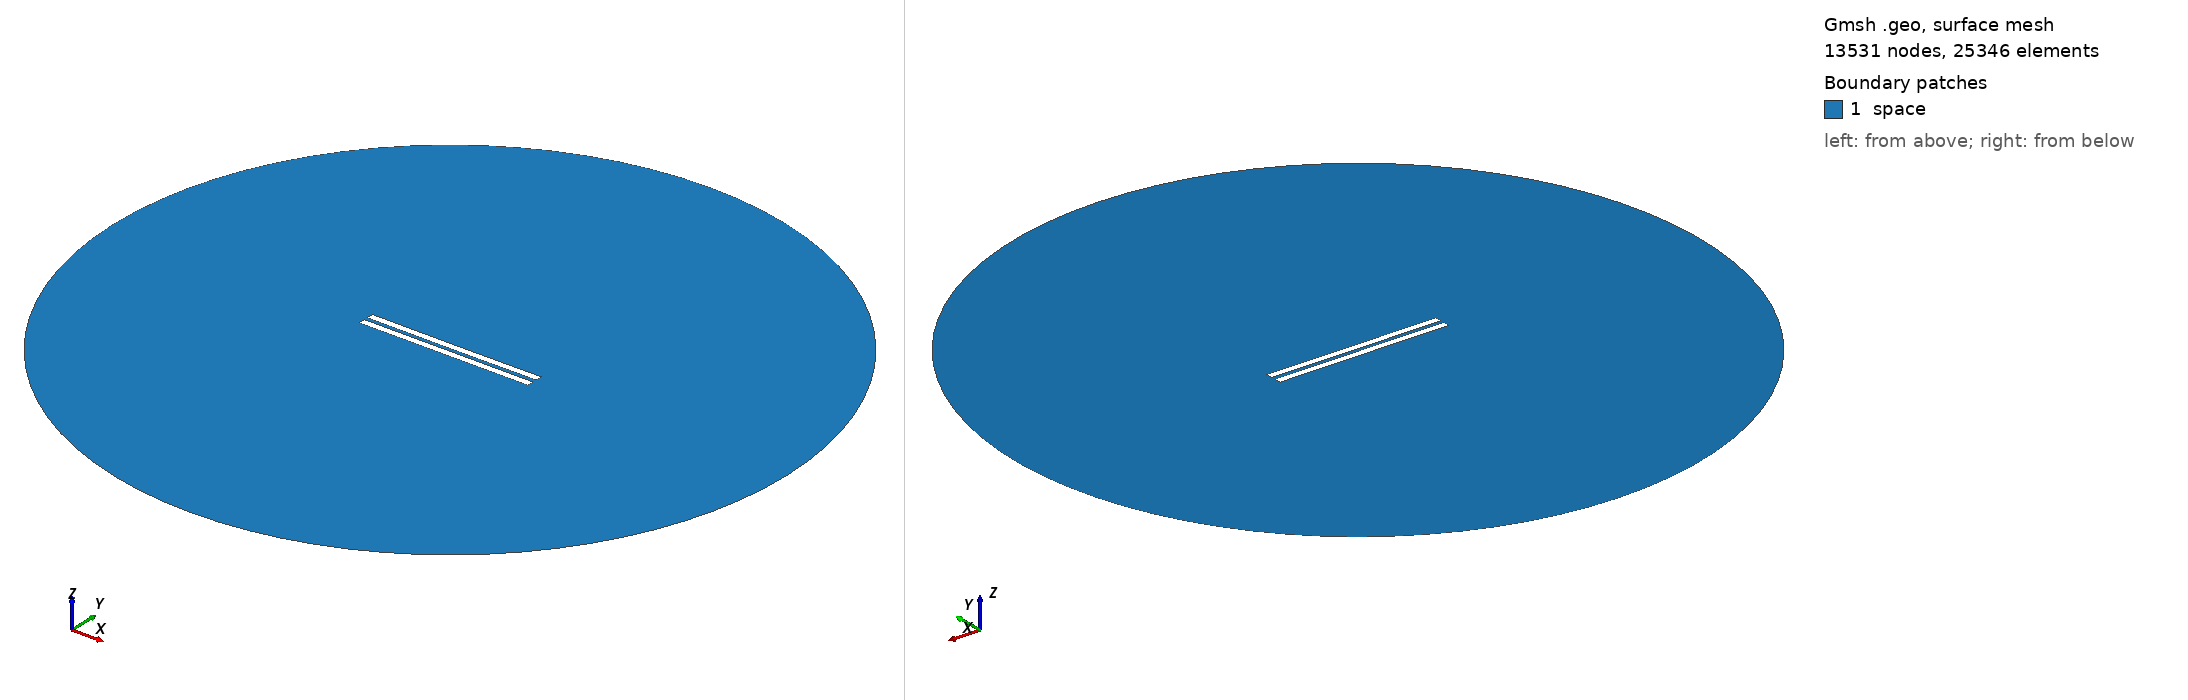

Gmsh geometry script, surface-meshed: 13531 nodes, 25346 surface elements. Boundary patches (legend numbers): 1 space. Left view from above one corner, right view from below the opposite corner. Legend entries are the model's physical surfaces. The drawing asked Gmsh for element sizes between 1% and 20% of the model's largest extent; the script's own settings can give other sizes.

=== 2788.geo (drawn) ===
//---------------------------------------
// Geometry kernel
//---------------------------------------

SetFactory("OpenCASCADE");



//---------------------------------------
// Parameters of the geometry
//---------------------------------------

// Overetch of the upper plate
overetch = 0.0;

// Distance between the plates
distance = 2.5;

// Discretization over the x axis (for the deformation)
nx = 50; 

// Length of the plate
L = 100 - overetch; 

// Number of modes
n = 4; 

// 1st mode coefficient
coeff(1) = 0.0;
beta(1) = 0.596864 * 3.1415926535 / L;

// 2nd mode coefficient
coeff(2) = -0.075;
beta(2) = 1.49418 * 3.1415926535 / L;

// 3rd mode coefficient
coeff(3) = 0.0;
beta(3) = 2.50025 * 3.1415926535 / L;

// 4th mode coefficient
coeff(4) = 0.0;
beta(4) = 3.49999 * 3.1415926535 / L;



//---------------------------------------
// Upper plate (deformed rectangle)
//---------------------------------------

// Coordiantes of the upper plate
xmin = -50;
xmax = 50 - overetch;

// Height of the upper plate
yheight = 4 - 2 * overetch;

// Indexes of the points
UpperID[] = {};
LowerID[] = {};
LeftID[] = {};
RightID[] = {};

// Point index
p = 1;

// Horizontal edges
For i In {1:nx}
    x = xmin + (i-1)*(xmax - xmin)/(nx-1);

    y_bottom = distance / 2 + overetch;
    For j In {1:n}
        C = (Cosh(beta(j)*L) + Cos(beta(j)*L)) / (Sinh(beta(j)*L) + Sin(beta(j)*L));
        y_bottom  = y_bottom + coeff(j) * (Cosh(beta(j)*(x+50)) - Cos(beta(j)*(x+50)) - C * (Sinh(beta(j)*(x+50)) - Sin(beta(j)*(x+50))));
    EndFor

    y_top = y_bottom + yheight;

    Point(p) = {x, y_top, 0, 1.0};
    UpperID[i] = p;
    p = p + 1;

    Point(p) = {x, y_bottom, 0, 1.0};
    LowerID[i] = p;
    p = p + 1;
EndFor

// Create point lists
UpperPts[] = {}; LowerPts[] = {};
For i In {1:nx}
  UpperPts[] += {UpperID[i]};
  LowerPts[] += {LowerID[i]};
EndFor

// Build splines
Spline(1) = {UpperPts[]};
Spline(2) = {LowerPts[]};
Line(3) = {LowerPts[nx-1], UpperPts[nx-1]};
Line(4) = {LowerPts[0], UpperPts[0]};

// Build the plane surface
Curve Loop(1) = {2, 3, -1, -4};
Plane Surface(1) = {1};



//---------------------------------------
// Lower plate (rectangle)
//---------------------------------------

// Vertices
Point(1001) = {-50, -1, 0, 1.0};
Point(1002) = { 50, -1, 0, 1.0};
Point(1003) = { 50,  -5, 0, 1.0};
Point(1004) = {-50,  -5, 0, 1.0};

// Edges
Line(5) = {1001, 1002};
Line(6) = {1002, 1003};
Line(7) = {1003, 1004};
Line(8) = {1004, 1001};

// Plane surface
Line Loop(2) = {5, 6, 7, 8};
Plane Surface(2) = {2}; 



//---------------------------------------
// Outer (fictious) boundary
//---------------------------------------

// Points
Point(1005) = {0, 0, 0};       // Center
Point(1006) = {200, 0, 0};     // Start point
Point(1007) = {0, 200, 0};     // 90 degrees
Point(1008) = {-200, 0, 0};    // 180 degrees
Point(1009) = {0, -200, 0};    // 270 degrees

// Circle arcs (each needs start, center, end)
Circle(9) = {1006, 1005, 1007};
Circle(10) = {1007, 1005, 1008};
Circle(11) = {1008, 1005, 1009};
Circle(12) = {1009, 1005, 1006};

// Plane surface for the entire domain
Curve Loop(3) = {9, 10, 11, 12};
Surface(3) = {3};

// Subtract the plates from the whole domain to obtain the actual domain where we want to solve the equations
BooleanDifference{ Surface{3}; Delete; }{ Surface{1}; Surface{2}; Delete; }




//---------------------------------------
// Transfinite Lines/Curves
//---------------------------------------

// Set the number of points on the boundaries
r = 7;

// Plates
Transfinite Curve {1, 2} = 50*r Using Progression 1;
Transfinite Curve {3, 4} = 2*r Using Progression 1;
Transfinite Line {5, 7} = 50*r Using Progression 1;
Transfinite Line {6, 8} = 2*r Using Progression 1;

// Outer boundary
Transfinite Line {9, 10, 11, 12} = 20 Using Progression 1;



//---------------------------------------
// Physical groups
//---------------------------------------                

// Physical curves (boundaries)
Physical Line("force_segment", 10) = {2};
Physical Line("upper_plate", 11) = {1, 3, 4};
Physical Line("lower_plate", 12) = {5, 6, 7, 8};
Physical Line("boundary", 20) = {9, 10, 11, 12};

// Physical Surfaces
Physical Surface("space", 30) = {3};



//---------------------------------------
// 6. Generate the Mesh
//---------------------------------------

// 2D mesh generation
Mesh 2;
